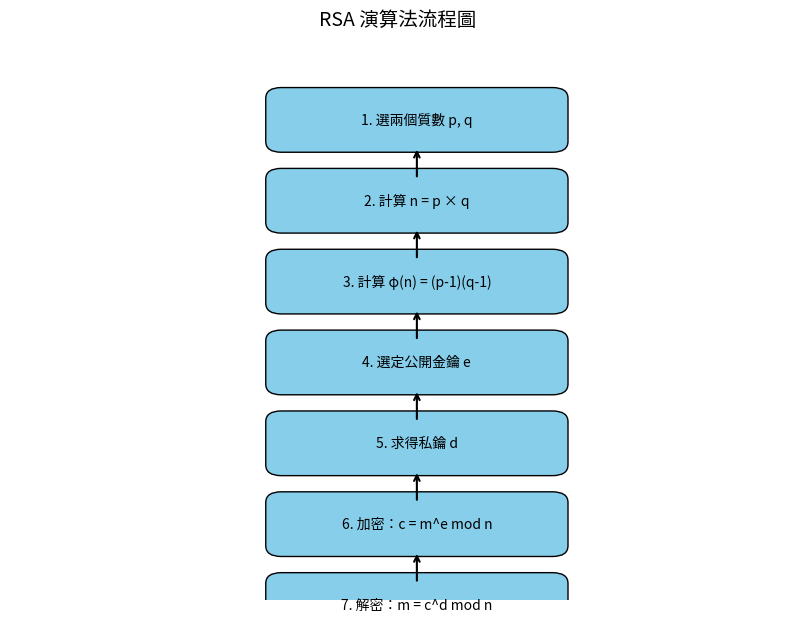

Reproduce this figure in Python. (Note: this script raises an exception after producing the figure.)
import matplotlib.pyplot as plt
import matplotlib.patches as patches

def draw_rsa_process():
    fig, ax = plt.subplots(figsize=(10, 7))
    ax.axis('off')

    # 步驟文字與座標
    steps = [
        ("1. 選兩個質數 p, q", (0.35, 0.85)),
        ("2. 計算 n = p × q", (0.35, 0.7)),
        ("3. 計算 φ(n) = (p-1)(q-1)", (0.35, 0.55)),
        ("4. 選定公開金鑰 e", (0.35, 0.4)),
        ("5. 求得私鑰 d", (0.35, 0.25)),
        ("6. 加密：c = m^e mod n", (0.35, 0.1)),
        ("7. 解密：m = c^d mod n", (0.35, -0.05)),
    ]

    # 繪製方框與文字
    for text, (x, y) in steps:
        rect = patches.FancyBboxPatch((x, y), 0.35, 0.08, boxstyle="round,pad=0.02",
                                       edgecolor='black', facecolor='#87CEEB')
        ax.add_patch(rect)
        ax.text(x + 0.175, y + 0.04, text, ha='center', va='center', fontsize=10)

        # 箭頭（不加在最後一個）
        if y > -0.05:
            ax.annotate('', xy=(x + 0.175, y - 0.01), xytext=(x + 0.175, y - 0.07),
                        arrowprops=dict(arrowstyle='->', lw=1.5))

    # 標題
    plt.title("RSA 演算法流程圖", fontsize=14, y=1.05)

    # 輸出圖檔
    plt.savefig("images/rsa_process.png", bbox_inches='tight')
    plt.show()

if __name__ == "__main__":
    # 使用範例：繪製 RSA 加解密流程圖
    draw_rsa_process()
    print("✅ 圖檔已輸出為 images/rsa_process.png")
